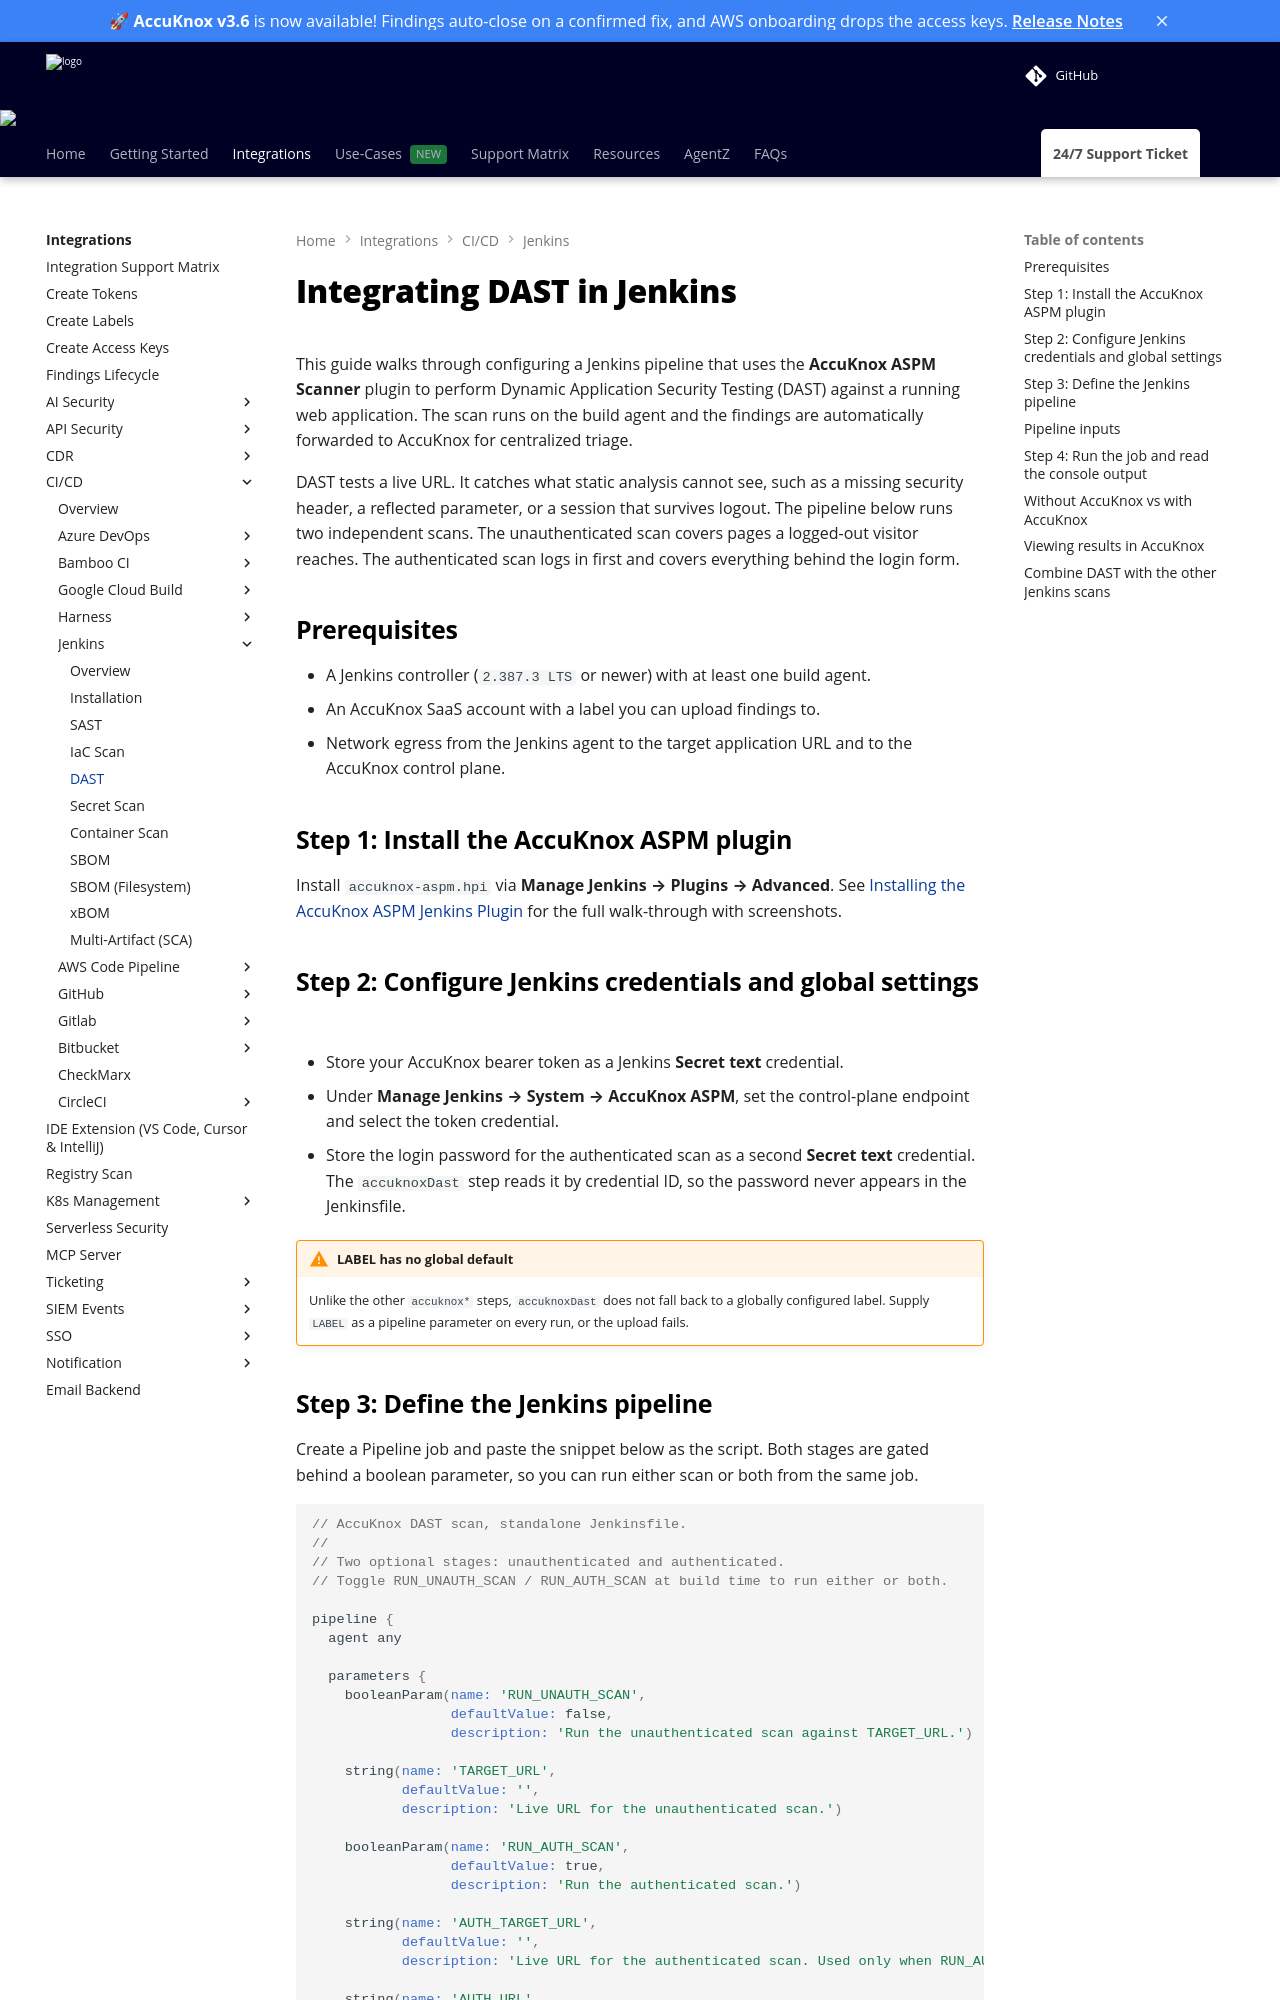

repository: accuknox/help · page: integrations/jenkins-dast/index.html · generator: mkdocs

---
title: Jenkins DAST Scan
description: Run authenticated and unauthenticated Dynamic Application Security Testing in a Jenkins pipeline using the AccuKnox ASPM plugin.
---

# Integrating DAST in Jenkins

This guide walks through configuring a Jenkins pipeline that uses the **AccuKnox ASPM Scanner** plugin to perform Dynamic Application Security Testing (DAST) against a running web application. The scan runs on the build agent and the findings are automatically forwarded to AccuKnox for centralized triage.

DAST tests a live URL. It catches what static analysis cannot see, such as a missing security header, a reflected parameter, or a session that survives logout. The pipeline below runs two independent scans. The unauthenticated scan covers pages a logged-out visitor reaches. The authenticated scan logs in first and covers everything behind the login form.

## Prerequisites

- A Jenkins controller (`2.387.3 LTS` or newer) with at least one build agent.
- An AccuKnox SaaS account with a label you can upload findings to.
- Network egress from the Jenkins agent to the target application URL and to the AccuKnox control plane.

## Step 1: Install the AccuKnox ASPM plugin

Install `accuknox-aspm.hpi` via **Manage Jenkins → Plugins → Advanced**. See [Installing the AccuKnox ASPM Jenkins Plugin](jenkins-installation.md) for the full walk-through with screenshots.

## Step 2: Configure Jenkins credentials and global settings

- Store your AccuKnox bearer token as a Jenkins **Secret text** credential.
- Under **Manage Jenkins → System → AccuKnox ASPM**, set the control-plane endpoint and select the token credential.
- Store the login password for the authenticated scan as a second **Secret text** credential. The `accuknoxDast` step reads it by credential ID, so the password never appears in the Jenkinsfile.

!!! warning "LABEL has no global default"
    Unlike the other `accuknox*` steps, `accuknoxDast` does not fall back to a globally configured label. Supply `LABEL` as a pipeline parameter on every run, or the upload fails.
